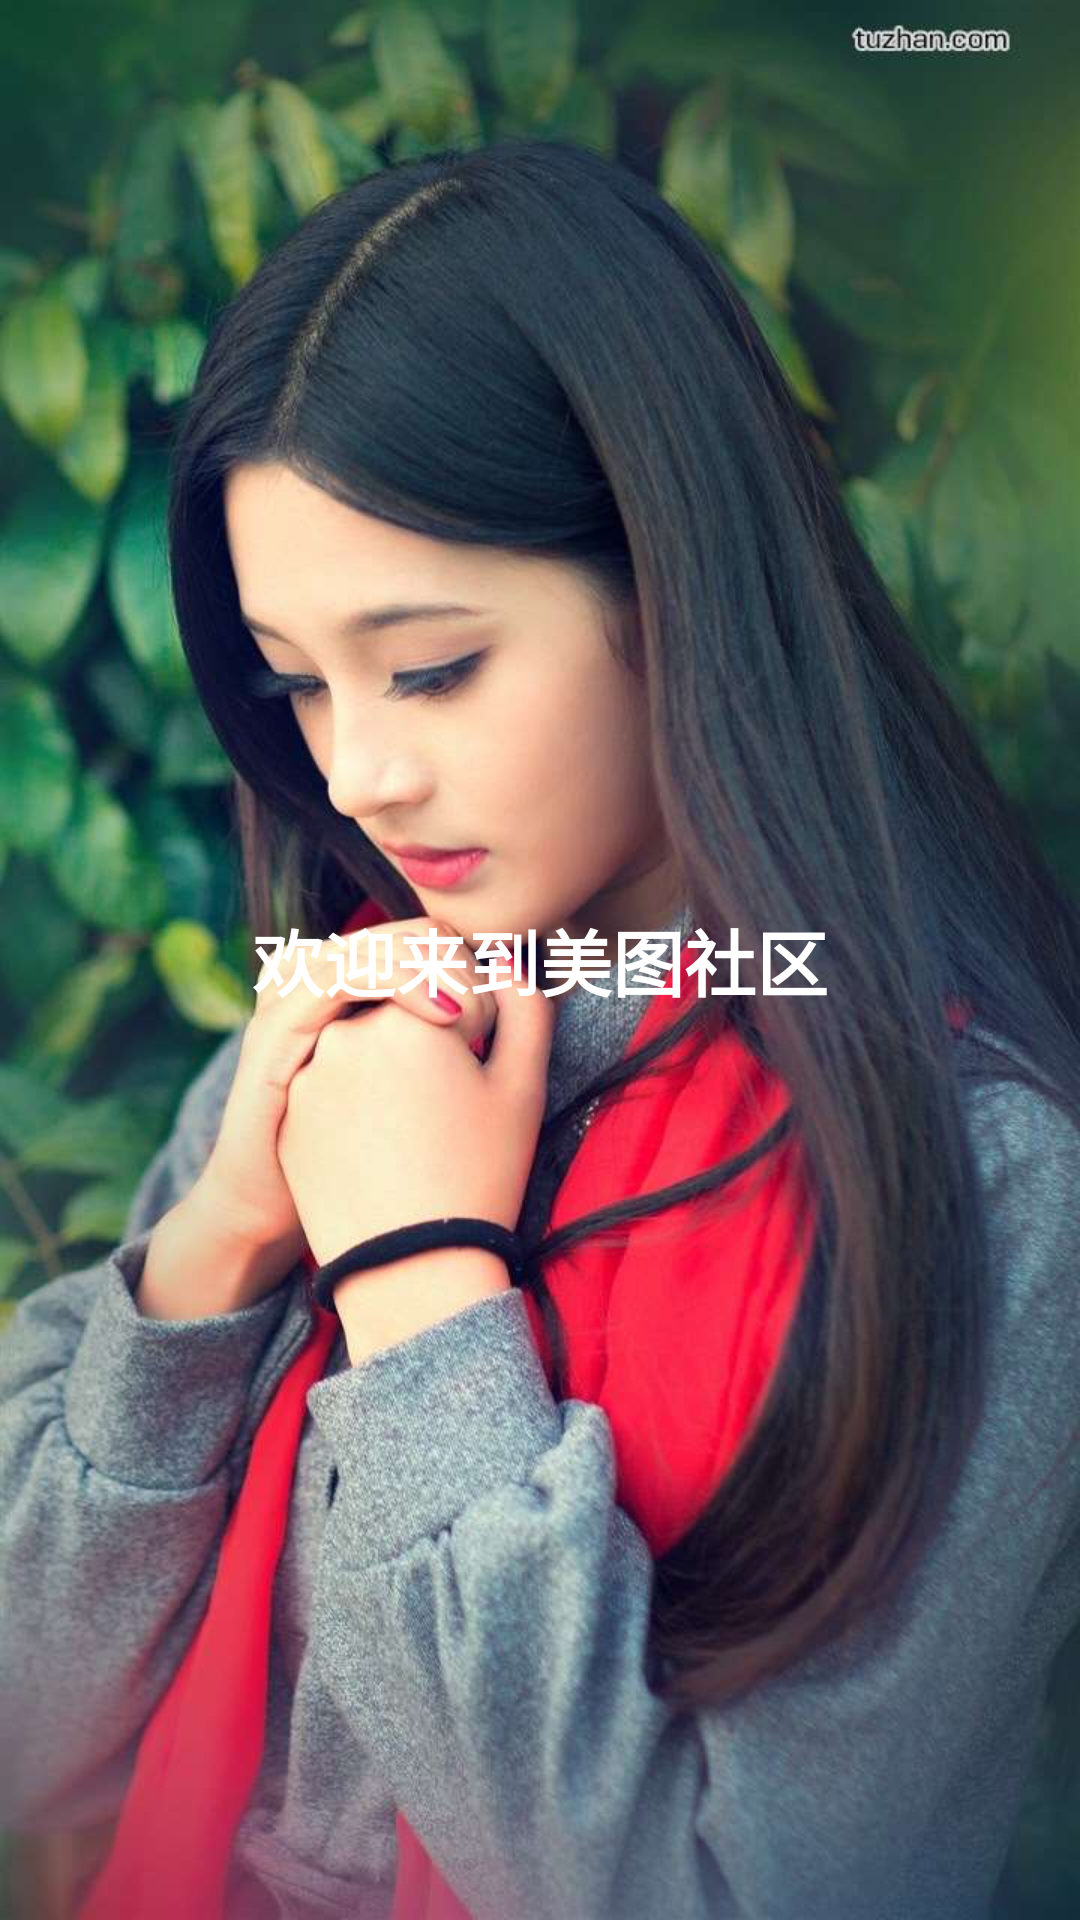

Write the Android layout XML for this screen, with the resource values it uses.
<!-- AndroidManifest.xml: application theme AppTheme -->
<!-- res/layout/splash_layout.xml -->
<?xml version="1.0" encoding="utf-8"?>
<RelativeLayout xmlns:android="http://schemas.android.com/apk/res/android"
    android:orientation="vertical" android:layout_width="match_parent"
    android:layout_height="match_parent">
    <ImageView
        android:layout_width="match_parent"
        android:layout_height="match_parent"
        android:background="@drawable/splash"/>
    <TextView
        android:layout_width="wrap_content"
        android:layout_height="wrap_content"
        android:layout_centerInParent="true"
        android:textColor="@android:color/white"
        android:textSize="24sp"
        android:textStyle="bold"
        android:text="欢迎来到美图社区"/>
</RelativeLayout>
<!-- resources referenced by this layout -->
<resources>
  <!-- drawable splash: jpg bitmap (drawable-hdpi, 79669 bytes) -->
  <style name="AppTheme" parent="Theme.AppCompat.Light.NoActionBar">
          
          <item name="colorPrimary">@color/colorPrimary</item>
          <item name="colorPrimaryDark">@color/colorPrimaryDark</item>
          <item name="colorAccent">@color/colorAccent</item>
      </style>
  <color name="colorPrimary">#3F51B5</color>
  <color name="colorPrimaryDark">#303F9F</color>
  <color name="colorAccent">#FF4081</color>
</resources>
